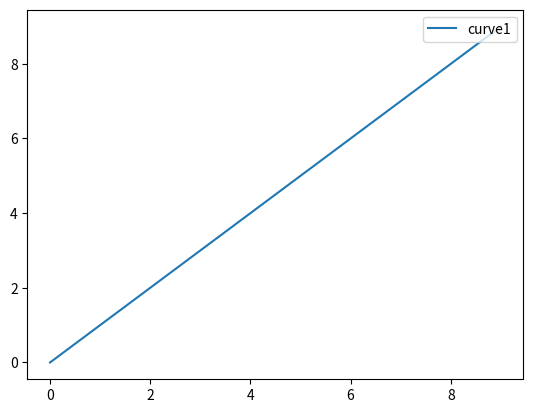
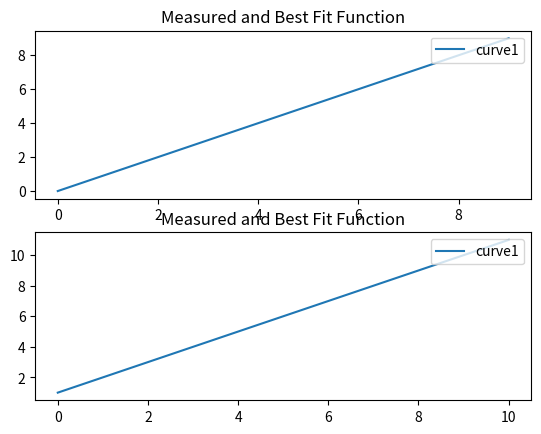

Here is the Python script that generated these plots, in order:
import matplotlib.pyplot as plt


class Plotter(object):
    def __init__(self, xval=None, yval=None):
        self.xval = xval
        self.yval = yval
        self.error = None

    def plotthing(self, fig=None, index=1):
        if fig is None:
            fig = plt.figure()
            ax = plt.subplot(111)
        else:
            ax = fig.add_subplot(2,1,index)
        name = 'curve{}'.format(1)
        name = ax.errorbar(self.xval, self.yval, yerr=self.error, ls='-', label=name)
        handles, labels = ax.get_legend_handles_labels()
        ax.legend(handles, labels, loc='upper right')
        return fig


def compareplots(*args):
    fig = plt.figure()
    for i, val in enumerate(args):
        val.plotthing(fig, i+1)
        plt.title("Measured and Best Fit Function")
    return fig

app1 = Plotter(xval=range(0,10), yval=range(0,10))
plot1 = app1.plotthing()
plot1.savefig('testlong.png')
app2 = Plotter(xval=range(0,11), yval=range(1,12))

thingummy = compareplots(app1, app2)
thingummy.savefig('test.png')
